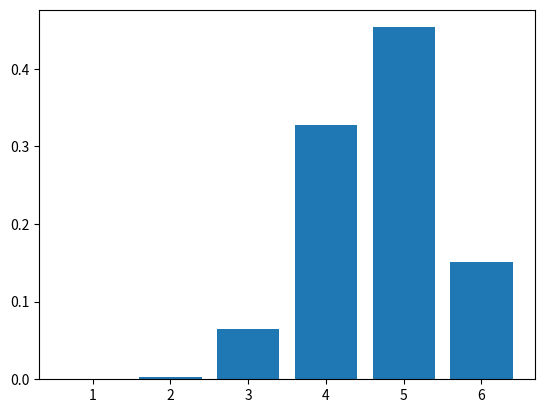

Here is the Python script that generated this plot:
import matplotlib.pyplot as plt
import numpy as np

digits = 6
sml = 10 ** (digits - 1)
lrg = (10 ** digits) - 1

counts = [0] * digits

print(sml, lrg + 1)

# for j in range(sml, lrg+1):
for j in range(lrg + 1):
    n = len(set(str(j).zfill(digits)))
    counts[n - 1] += 1
    if j % (10 ** (digits - 2)) == 0:
        print(j)


print(counts)
print(sum(counts))

x = np.arange(digits) + 1
c = np.asarray(counts) / sum(counts)

plt.bar(x, c)
plt.show()


# 10^9 result: [10, 22950, 2178000, 39160800, 210198240, 400075200, 279417600, 65318400, 3628800]
